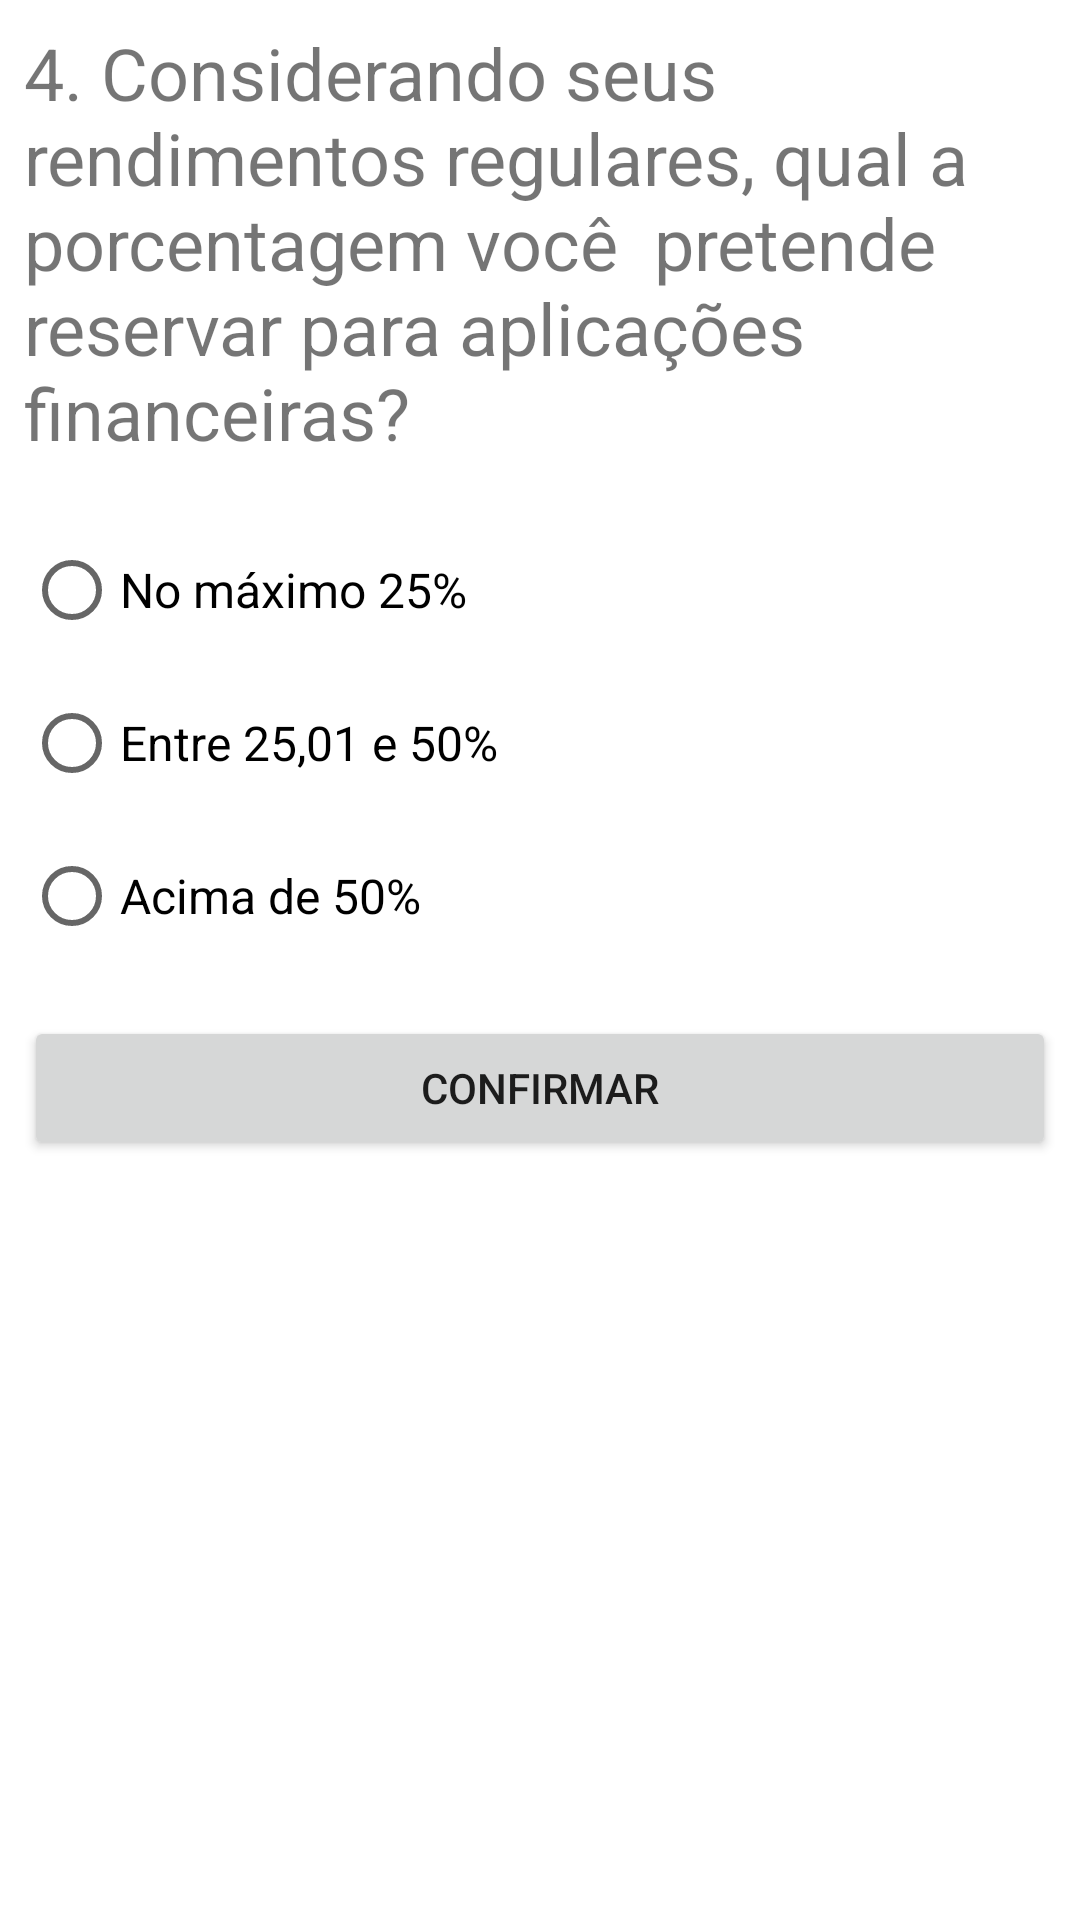

Here is an Android app screen rendered from its layout file. Give the layout XML and the strings, colors and styles it references.
<!-- AndroidManifest.xml: application theme Theme.TesteDePerformace3 -->
<!-- res/layout/fragment_questao04.xml -->
<?xml version="1.0" encoding="utf-8"?>
<FrameLayout xmlns:android="http://schemas.android.com/apk/res/android"
    xmlns:tools="http://schemas.android.com/tools"
    android:layout_width="match_parent"
    android:layout_height="match_parent"
    tools:context=".questoesfragments.Questao04Fragment">

    <LinearLayout
        android:layout_width="match_parent"
        android:layout_height="match_parent"
        android:orientation="vertical">

        <TextView
            android:id="@+id/tv_enunciado04"
            android:layout_width="match_parent"
            android:layout_height="wrap_content"
            android:textSize="24sp"
            android:layout_margin="8dp"
            android:text="4. Considerando seus rendimentos regulares, qual a porcentagem você
 pretende reservar para aplicações financeiras?" />

        <RadioGroup
            android:id="@+id/rg_questao04"
            android:layout_margin="8dp"
            android:layout_width="match_parent"
            android:layout_height="wrap_content" >

            <RadioButton
                android:id="@+id/rba_alternativa04"
                android:layout_width="match_parent"
                android:layout_height="wrap_content"
                android:textSize="16sp"
                android:layout_marginTop="3dp"
                android:text="No máximo 25% " />

            <RadioButton
                android:id="@+id/rbb_alternativa04"
                android:layout_width="match_parent"
                android:layout_height="wrap_content"
                android:textSize="16sp"
                android:layout_marginTop="3dp"
                android:text="Entre 25,01 e 50%" />

            <RadioButton
                android:id="@+id/rbc_alternativa04"
                android:layout_width="match_parent"
                android:layout_height="wrap_content"
                android:textSize="16sp"
                android:layout_marginTop="3dp"
                android:text="Acima de 50%" />


        </RadioGroup>

        <Button
            android:id="@+id/btn_confirmar_questao04"
            android:layout_width="match_parent"
            android:layout_height="wrap_content"
            android:layout_gravity="end"
            android:layout_margin="8dp"
            android:text="confirmar" />


    </LinearLayout>



</FrameLayout>
<!-- resources referenced by this layout -->
<resources>
  <style name="Theme.TesteDePerformace3" parent="Theme.MaterialComponents.DayNight.DarkActionBar">
          
          <item name="colorPrimary">@color/purple_500</item>
          <item name="colorPrimaryVariant">@color/purple_700</item>
          <item name="colorOnPrimary">@color/white</item>
          
          <item name="colorSecondary">@color/teal_200</item>
          <item name="colorSecondaryVariant">@color/teal_700</item>
          <item name="colorOnSecondary">@color/black</item>
          
          <item name="android:statusBarColor" tools:targetApi="l">?attr/colorPrimaryVariant</item>
          
      </style>
  <color name="purple_500">#4213EC</color>
  <color name="purple_700">#FF3700B3</color>
  <color name="white">#FFFFFFFF</color>
  <color name="teal_200">#FF03DAC5</color>
  <color name="teal_700">#FF018786</color>
  <color name="black">#FF000000</color>
</resources>
